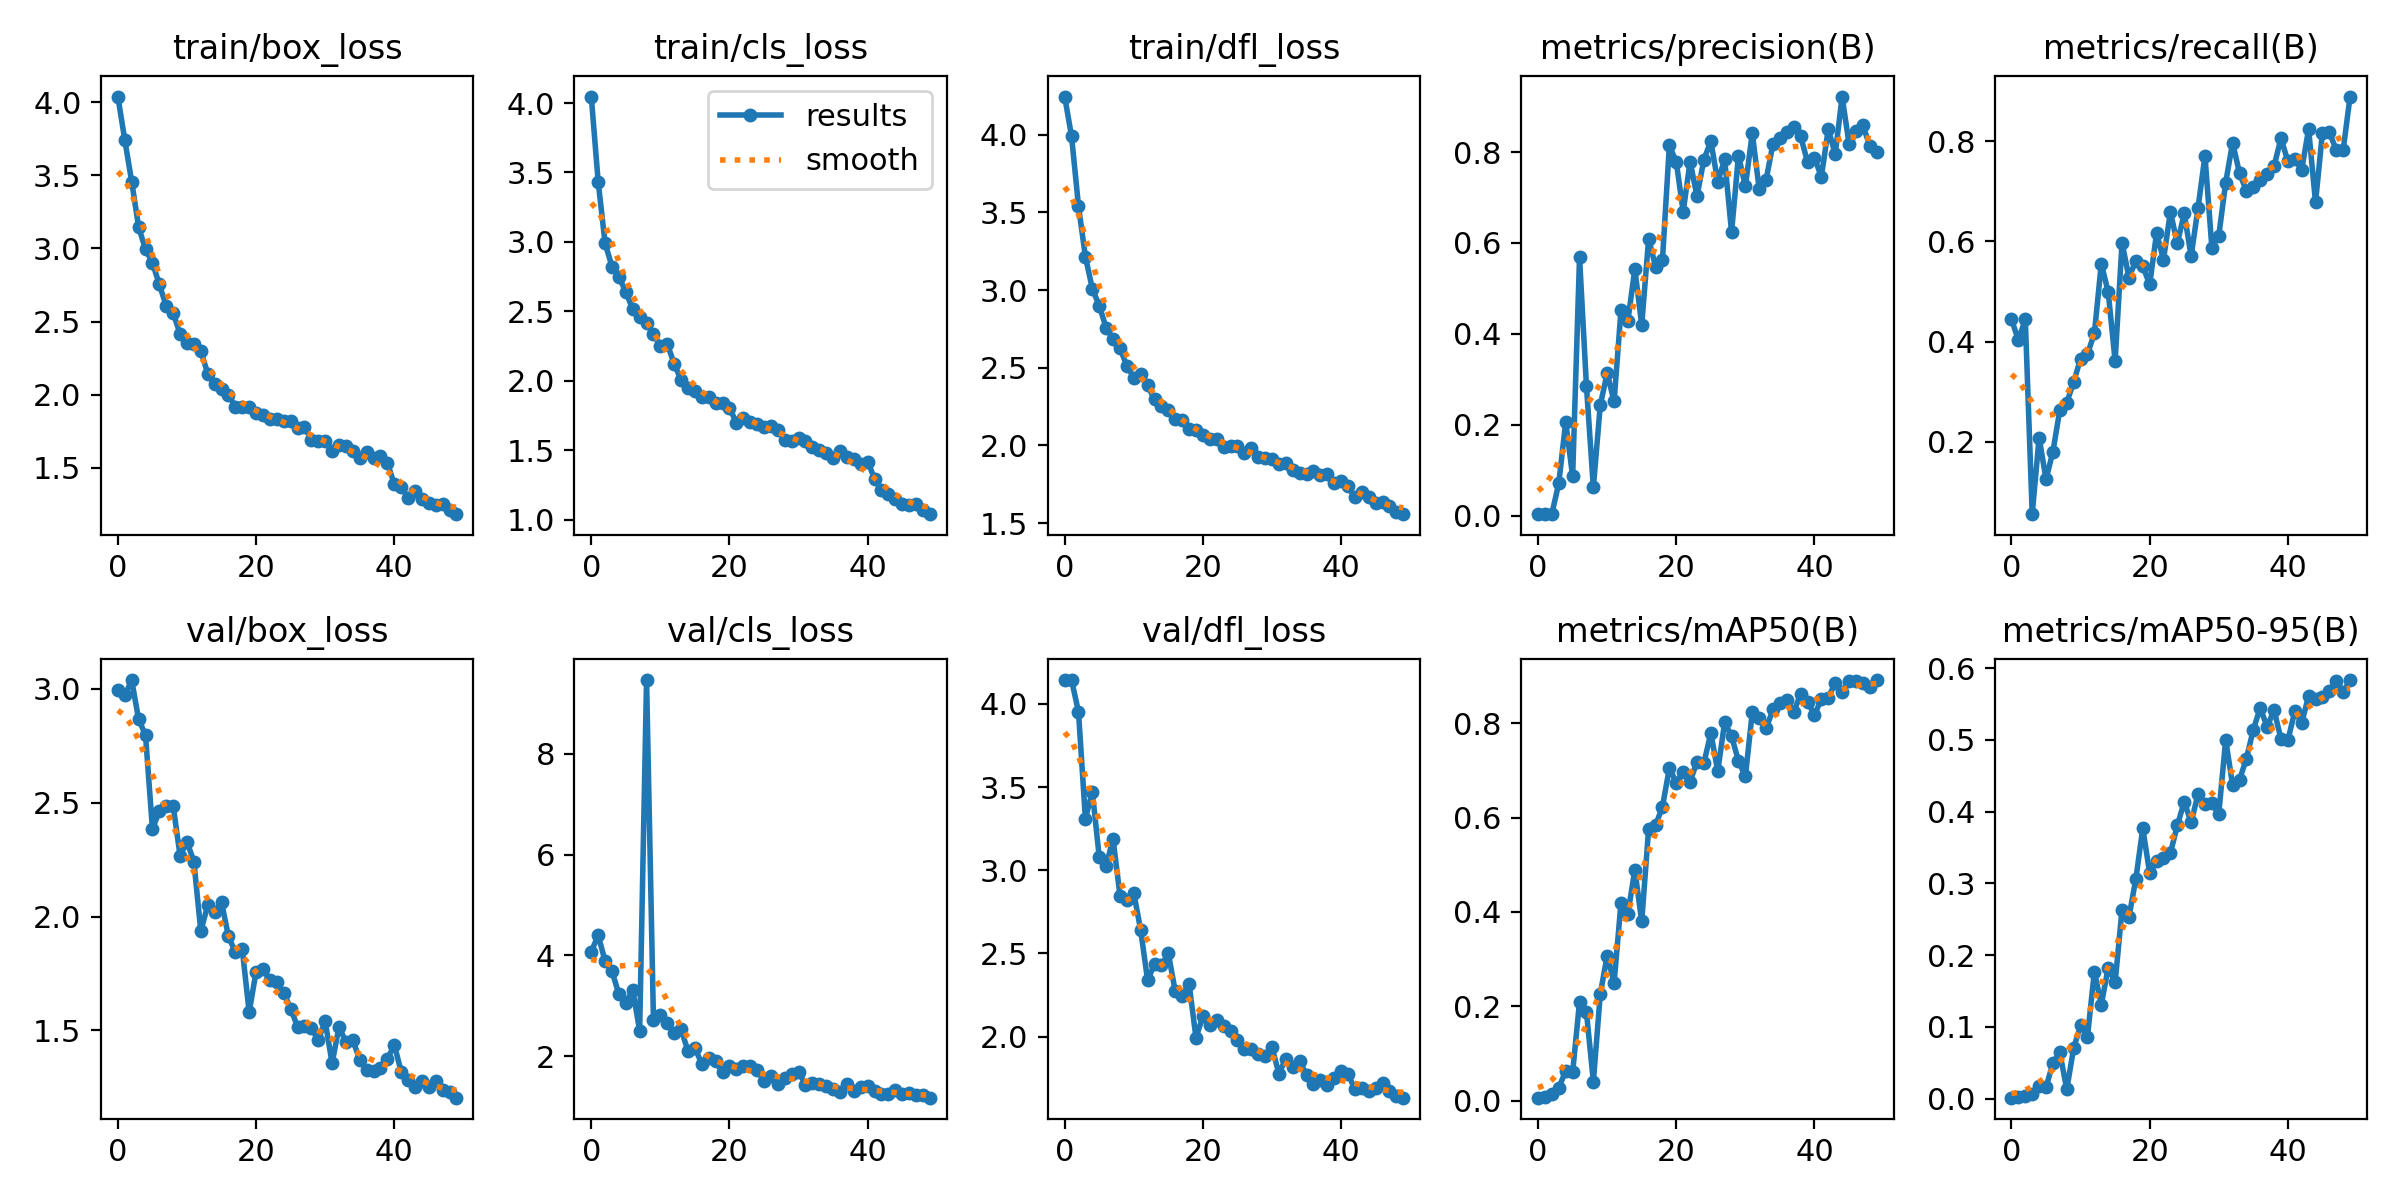

Source data for this figure (header and first rows):
epoch, train/box_loss, train/cls_loss, train/dfl_loss, metrics/precision(B), metrics/recall(B), metrics/mAP50(B), metrics/mAP50-95(B), val/box_loss, val/cls_loss, val/dfl_loss, lr/pg0, lr/pg1, lr/pg2
0, 4.04, 4.047, 4.245, 0.0038, 0.4444, 0.00618, 0.00123, 2.994, 4.073, 4.143, 0.0005168, 0.0005168, 0.0005168
1, 3.743, 3.433, 3.989, 0.0036, 0.4028, 0.00861, 0.00175, 2.971, 4.399, 4.142, 0.001029, 0.001029, 0.001029
2, 3.458, 2.99, 3.54, 0.00466, 0.4444, 0.01381, 0.00303, 3.038, 3.887, 3.952, 0.001521, 0.001521, 0.001521
3, 3.148, 2.822, 3.215, 0.072, 0.05556, 0.02757, 0.00656, 2.866, 3.684, 3.309, 0.001568, 0.001568, 0.001568
4, 2.994, 2.751, 3.01, 0.2063, 0.2083, 0.06241, 0.01812, 2.797, 3.229, 3.473, 0.001568, 0.001568, 0.001568
5, 2.904, 2.637, 2.899, 0.08673, 0.125, 0.05994, 0.01592, 2.385, 3.053, 3.08, 0.001535, 0.001535, 0.001535
6, 2.753, 2.517, 2.758, 0.5686, 0.1806, 0.2095, 0.04924, 2.462, 3.315, 3.025, 0.001502, 0.001502, 0.001502
7, 2.606, 2.461, 2.685, 0.2855, 0.2639, 0.1873, 0.06433, 2.484, 2.504, 3.189, 0.001469, 0.001469, 0.001469
8, 2.561, 2.416, 2.626, 0.06233, 0.2778, 0.04041, 0.01268, 2.486, 9.467, 2.848, 0.001436, 0.001436, 0.001436
9, 2.413, 2.336, 2.512, 0.2435, 0.3194, 0.2258, 0.0704, 2.267, 2.709, 2.823, 0.001403, 0.001403, 0.001403
10, 2.354, 2.252, 2.435, 0.3135, 0.3656, 0.3076, 0.102, 2.329, 2.807, 2.863, 0.00137, 0.00137, 0.00137
11, 2.348, 2.264, 2.459, 0.2515, 0.375, 0.2497, 0.08653, 2.241, 2.649, 2.64, 0.001337, 0.001337, 0.001337
12, 2.298, 2.121, 2.386, 0.4522, 0.4167, 0.4193, 0.1771, 1.936, 2.454, 2.338, 0.001304, 0.001304, 0.001304
13, 2.144, 2.005, 2.295, 0.4291, 0.5556, 0.3962, 0.1309, 2.05, 2.532, 2.436, 0.001271, 0.001271, 0.001271
14, 2.072, 1.946, 2.254, 0.5428, 0.4986, 0.4897, 0.1827, 2.021, 2.099, 2.427, 0.001238, 0.001238, 0.001238
15, 2.036, 1.929, 2.229, 0.4197, 0.3611, 0.3799, 0.1619, 2.063, 2.154, 2.501, 0.001205, 0.001205, 0.001205
16, 2, 1.886, 2.173, 0.6098, 0.5972, 0.5767, 0.2635, 1.914, 1.852, 2.272, 0.001172, 0.001172, 0.001172
17, 1.915, 1.884, 2.16, 0.5478, 0.5278, 0.5835, 0.253, 1.843, 1.971, 2.243, 0.001139, 0.001139, 0.001139
18, 1.914, 1.842, 2.105, 0.563, 0.5614, 0.6234, 0.3063, 1.857, 1.894, 2.317, 0.001106, 0.001106, 0.001106
19, 1.918, 1.841, 2.101, 0.8145, 0.5505, 0.7052, 0.3768, 1.58, 1.686, 1.994, 0.001073, 0.001073, 0.001073
20, 1.876, 1.804, 2.07, 0.7783, 0.5139, 0.6746, 0.3145, 1.758, 1.798, 2.121, 0.00104, 0.00104, 0.00104
21, 1.859, 1.698, 2.042, 0.6687, 0.6162, 0.6965, 0.3306, 1.768, 1.741, 2.071, 0.001007, 0.001007, 0.001007
22, 1.831, 1.728, 2.039, 0.7791, 0.5636, 0.6767, 0.3357, 1.721, 1.801, 2.102, 0.0009739, 0.0009739, 0.0009739
23, 1.834, 1.704, 1.991, 0.7031, 0.6588, 0.7186, 0.3422, 1.713, 1.794, 2.061, 0.0009409, 0.0009409, 0.0009409
24, 1.815, 1.69, 1.995, 0.7834, 0.5958, 0.7161, 0.3808, 1.665, 1.73, 2.031, 0.0009078, 0.0009078, 0.0009078
25, 1.821, 1.666, 1.993, 0.824, 0.6556, 0.7795, 0.4138, 1.596, 1.511, 1.979, 0.0008748, 0.0008748, 0.0008748
26, 1.768, 1.671, 1.953, 0.7344, 0.5705, 0.6987, 0.3851, 1.517, 1.607, 1.927, 0.0008418, 0.0008418, 0.0008418
27, 1.778, 1.648, 1.982, 0.7837, 0.6667, 0.8026, 0.4244, 1.52, 1.456, 1.924, 0.0008088, 0.0008088, 0.0008088
28, 1.69, 1.576, 1.925, 0.6237, 0.7707, 0.7726, 0.4111, 1.509, 1.558, 1.897, 0.0007758, 0.0007758, 0.0007758
29, 1.68, 1.568, 1.919, 0.7921, 0.5876, 0.7205, 0.4115, 1.459, 1.649, 1.883, 0.0007428, 0.0007428, 0.0007428
30, 1.685, 1.587, 1.915, 0.7246, 0.6111, 0.6876, 0.3972, 1.54, 1.688, 1.936, 0.0007098, 0.0007098, 0.0007098
31, 1.615, 1.563, 1.878, 0.8416, 0.7173, 0.8237, 0.5003, 1.356, 1.436, 1.776, 0.0006768, 0.0006768, 0.0006768
32, 1.653, 1.526, 1.884, 0.7184, 0.7969, 0.8105, 0.437, 1.515, 1.46, 1.867, 0.0006438, 0.0006438, 0.0006438
33, 1.647, 1.503, 1.842, 0.739, 0.7361, 0.7895, 0.4444, 1.449, 1.452, 1.815, 0.0006108, 0.0006108, 0.0006108
34, 1.612, 1.478, 1.823, 0.8186, 0.7004, 0.8295, 0.4741, 1.457, 1.411, 1.853, 0.0005778, 0.0005778, 0.0005778
35, 1.568, 1.443, 1.817, 0.83, 0.7083, 0.8437, 0.5145, 1.371, 1.344, 1.769, 0.0005448, 0.0005448, 0.0005448
36, 1.608, 1.495, 1.835, 0.8435, 0.7222, 0.8493, 0.5447, 1.325, 1.282, 1.715, 0.0005118, 0.0005118, 0.0005118
37, 1.566, 1.452, 1.81, 0.8542, 0.7351, 0.8237, 0.5182, 1.323, 1.438, 1.74, 0.0004788, 0.0004788, 0.0004788
38, 1.576, 1.438, 1.815, 0.8344, 0.75, 0.8627, 0.5417, 1.333, 1.305, 1.711, 0.0004458, 0.0004458, 0.0004458
39, 1.533, 1.401, 1.761, 0.7778, 0.8056, 0.8455, 0.5014, 1.373, 1.385, 1.75, 0.0004127, 0.0004127, 0.0004127
40, 1.386, 1.418, 1.768, 0.7868, 0.7599, 0.8183, 0.4996, 1.438, 1.401, 1.792, 0.0003797, 0.0003797, 0.0003797
41, 1.37, 1.294, 1.737, 0.746, 0.7639, 0.8513, 0.5399, 1.318, 1.317, 1.775, 0.0003467, 0.0003467, 0.0003467
42, 1.289, 1.212, 1.667, 0.8508, 0.743, 0.8546, 0.5239, 1.28, 1.248, 1.683, 0.0003137, 0.0003137, 0.0003137
43, 1.337, 1.185, 1.699, 0.795, 0.8239, 0.8864, 0.5612, 1.253, 1.25, 1.691, 0.0002807, 0.0002807, 0.0002807
44, 1.286, 1.151, 1.665, 0.922, 0.6776, 0.8676, 0.5574, 1.278, 1.328, 1.672, 0.0002477, 0.0002477, 0.0002477
45, 1.257, 1.113, 1.628, 0.8179, 0.8169, 0.8901, 0.5598, 1.253, 1.256, 1.693, 0.0002147, 0.0002147, 0.0002147
46, 1.247, 1.105, 1.633, 0.8452, 0.818, 0.8889, 0.5682, 1.276, 1.266, 1.72, 0.0001817, 0.0001817, 0.0001817
47, 1.247, 1.115, 1.607, 0.8594, 0.7819, 0.8853, 0.5819, 1.238, 1.224, 1.674, 0.0001487, 0.0001487, 0.0001487
48, 1.209, 1.069, 1.572, 0.8131, 0.7823, 0.8773, 0.5672, 1.228, 1.22, 1.641, 0.0001157, 0.0001157, 0.0001157
49, 1.181, 1.039, 1.557, 0.8004, 0.8889, 0.8919, 0.5836, 1.205, 1.175, 1.632, 8.2683e-05, 8.2683e-05, 8.2683e-05
